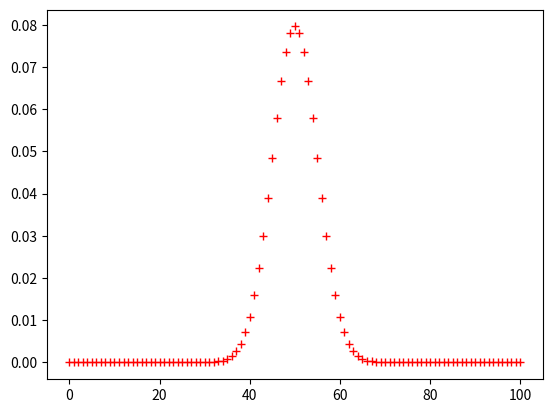

The matplotlib source for this figure:
from scipy.stats import binom
import matplotlib.pyplot as plt
# setting the values
# of n and p
n = 100
p = 1/2
# defining list of r values
r_values = list(range(n + 1))
# list of pmf values
dist = [binom.pmf(r, n, p) for r in r_values ]
# plotting the graph 
# plt.bar(r_values, dist)
plt.plot(r_values, dist, 'r+')
plt.show()